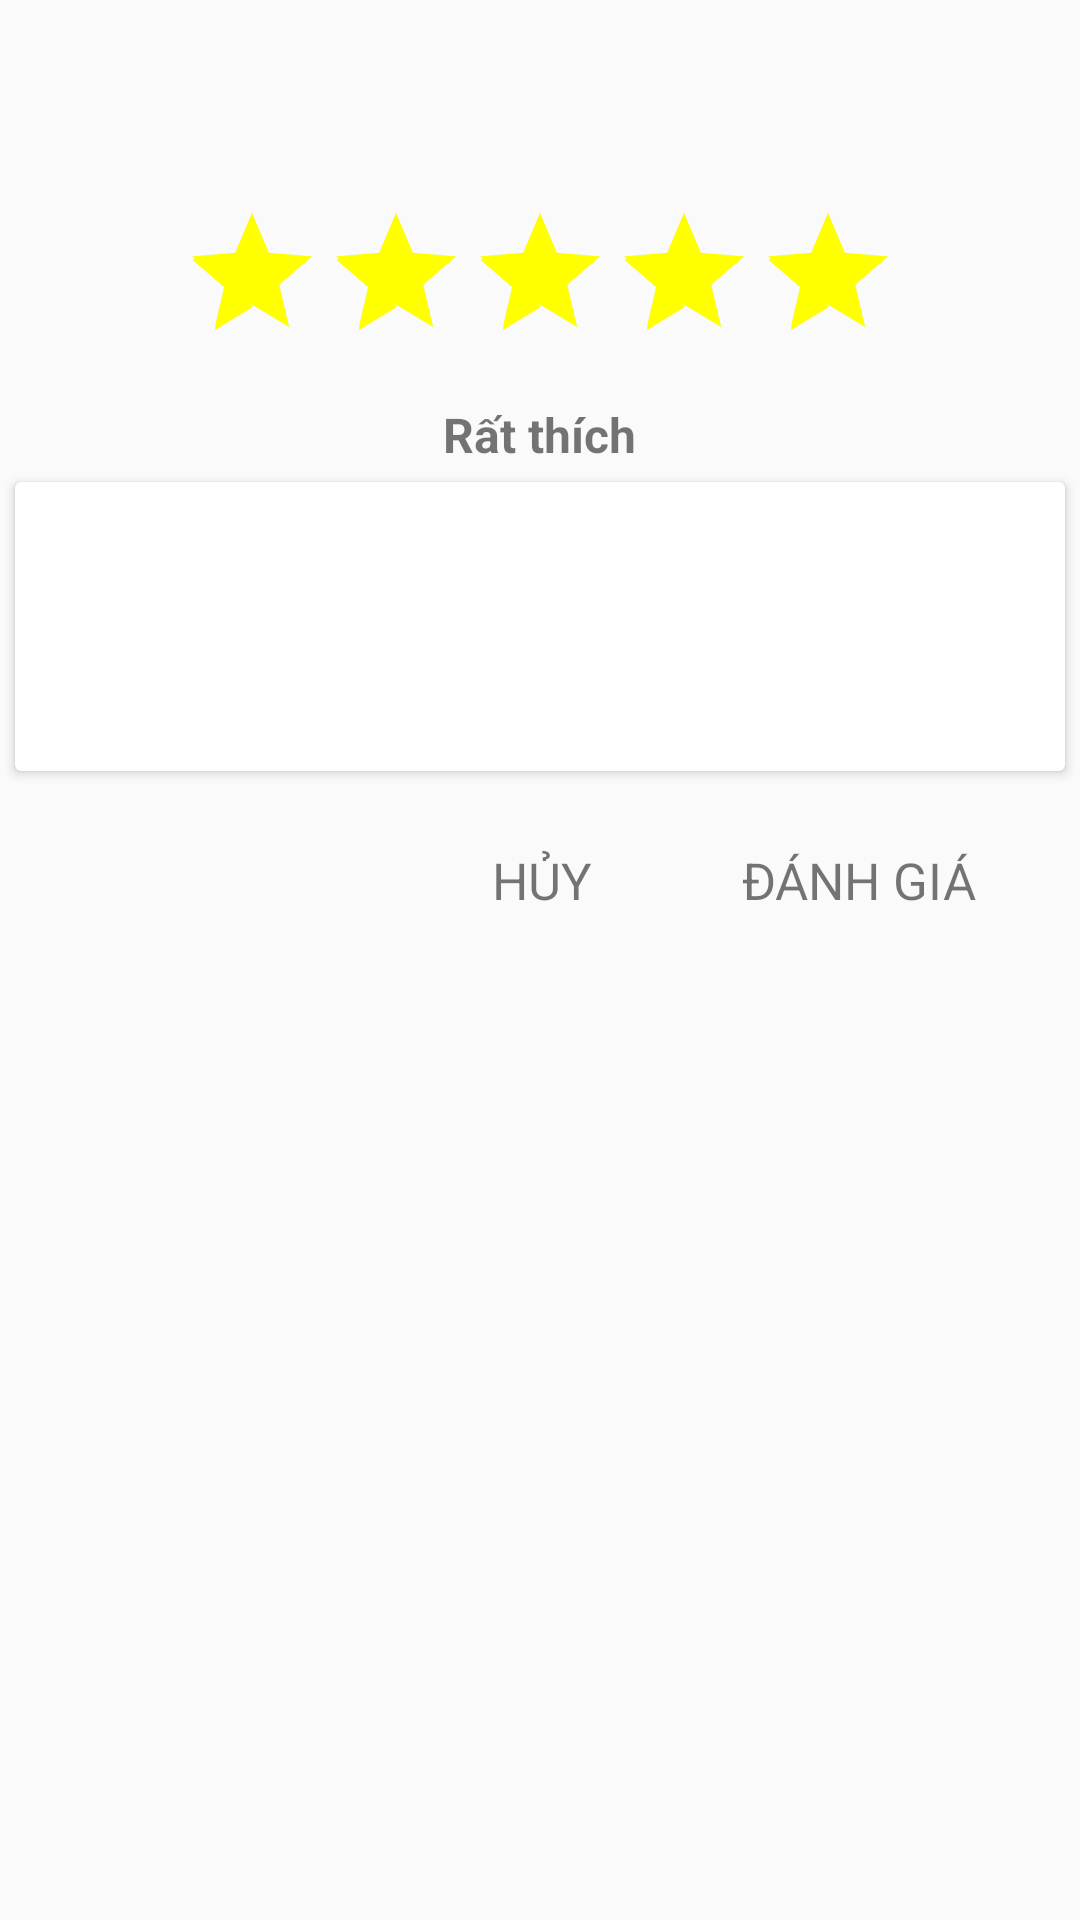

Android layout source for this screen:
<!-- AndroidManifest.xml: application theme AppTheme -->
<!-- res/layout/custom_rate_dialog.xml -->
<?xml version="1.0" encoding="utf-8"?>
<LinearLayout xmlns:android="http://schemas.android.com/apk/res/android"
    android:layout_width="match_parent"
    android:layout_height="match_parent"
    android:orientation="vertical">
    <TextView
        android:layout_width="wrap_content"
        android:layout_height="wrap_content"
        android:layout_margin="20dp"
        android:textSize="20dp"
        android:textStyle="bold"
        android:id="@+id/txtNameRate"
        android:layout_gravity="center"/>
    <RatingBar
        android:id="@+id/ratingBarHistory"
        android:layout_width="wrap_content"
        android:layout_height="wrap_content"
        android:layout_gravity="center"
        android:rating="5"
        android:stepSize="0.5"
        android:theme="@style/RatingBar"/>

    <TextView
        android:id="@+id/txtRating"
        android:layout_width="wrap_content"
        android:layout_height="wrap_content"
        android:layout_gravity="center"
        android:layout_marginTop="10dp"
        android:text="Rất thích"
        android:textSize="16sp"
        android:textStyle="bold" />
    <android.support.v7.widget.CardView
        android:layout_width="match_parent"
        android:layout_height="wrap_content"
        android:layout_margin="5dp">
        <EditText
            android:id="@+id/edt"
            android:layout_width="match_parent"
            android:layout_height="wrap_content"
            android:layout_margin="10dp"
            android:background="@drawable/edt_text_bg"
            android:gravity="top"
            android:inputType="textMultiLine"
            android:lines="3"
            android:padding="5dp" />
    </android.support.v7.widget.CardView>


    <LinearLayout
        android:layout_width="match_parent"
        android:layout_height="wrap_content"
        android:layout_marginTop="20dp"
        android:layout_marginBottom="20dp"
        android:weightSum="3">
        <TextView
            android:layout_width="wrap_content"
            android:layout_height="wrap_content"
            android:layout_weight="1"/>
        <TextView
            android:id="@+id/btnCancelRate"
            android:gravity="center"
            android:layout_width="wrap_content"
            android:layout_height="wrap_content"
            android:text="HỦY"
            android:textSize="17dp"
            android:layout_marginLeft="90dp"
            android:layout_weight="1"/>
        <TextView
            android:id="@+id/btnRate"
            android:gravity="center"
            android:layout_width="wrap_content"
            android:layout_height="wrap_content"
            android:textSize="17dp"
            android:text="ĐÁNH GIÁ"
            android:layout_weight="1"
            android:layout_marginRight="10dp"/>
    </LinearLayout>
</LinearLayout>
<!-- resources referenced by this layout -->
<resources>
  <style name="RatingBar" parent="Theme.AppCompat">
          <item name="colorControlNormal">@color/duskYellow</item>
          <item name="colorControlActivated">@color/lightGrey</item>
      </style>
  <style name="AppTheme" parent="Base.Theme.AppCompat.Light.DarkActionBar">
          
          <item name="colorPrimary">@color/colorPrimary</item>
          <item name="colorPrimaryDark">@color/colorPrimaryDark</item>
          <item name="colorAccent">@color/colorAccent</item>
      </style>
  <color name="duskYellow">#d3d3d3</color>
  <color name="lightGrey">#FFFF00</color>
  <color name="colorPrimary">#3F51B5</color>
  <color name="colorPrimaryDark">#303F9F</color>
  <color name="colorAccent">#FF4081</color>
</resources>
